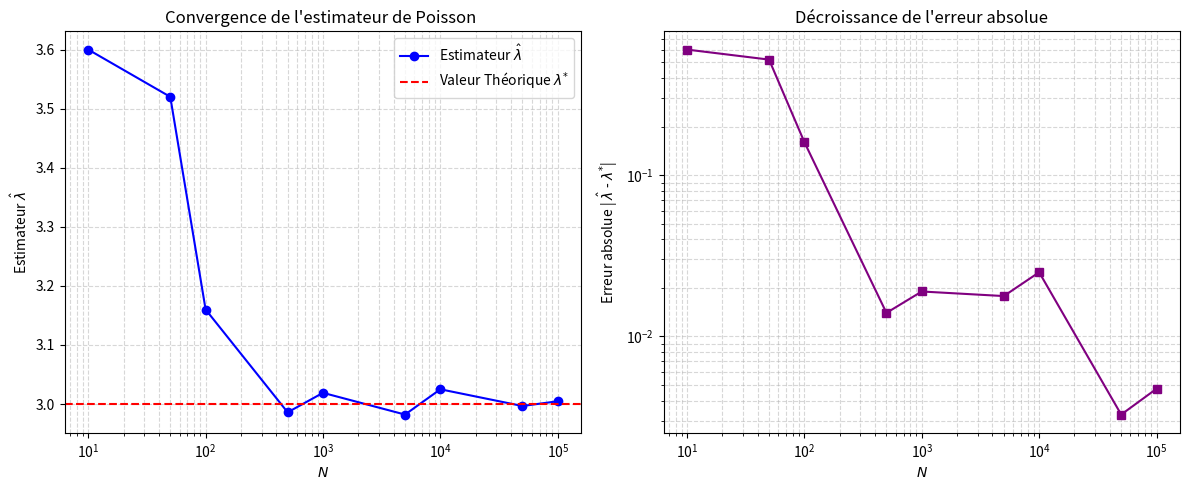
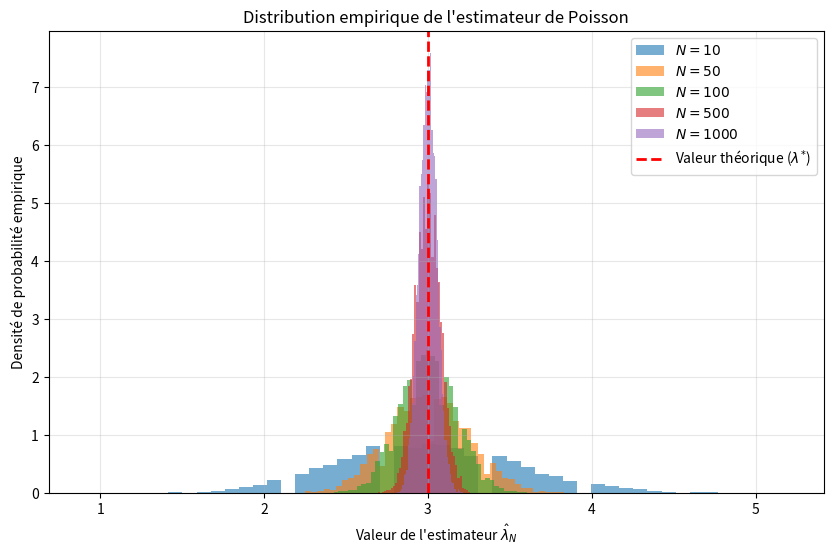

These figures' Python source, in order:
import numpy as np
import math
import matplotlib.pyplot as plt

#Q2

def generer_poisson_knuth_unitaire(lambda_star):
    """
    Génère une unique variable aléatoire suivant une loi de Poisson 
    de paramètre lambda_star en utilisant la méthode de Knuth.
    """
    # Définition du seuil limite
    L = math.exp(-lambda_star)
    
    # Initialisation des variables
    k = 0
    p = 1.0
    
    # Boucle d'accumulation
    while True:
        p *= np.random.uniform(0.0, 1.0)
        if p <= L:
            break
        k += 1
        
    return k

def generer_echantillon_poisson(lambda_star, N):
    """
    Génère un échantillon de taille N de variables aléatoires de Poisson.
    """
    # Utilisation d'une compréhension de liste pour exécuter la routine N fois
    echantillon = [generer_poisson_knuth_unitaire(lambda_star) for _ in range(N)]
    return np.array(echantillon)

# Définition des paramètres de l'exercice
lambda_star = 3
N = 1000

# Génération des données
donnees_X = generer_echantillon_poisson(lambda_star, N)

# Cette méthode fonctionne correctement, mais elle est moins efficace que l'utilisation de np.random.poisson pour de grandes tailles d'échantillon. Pour lambda_star = 3 et N = 1000, la méthode de Knuth est suffisante pour générer les données.




#Q4

# 1. Initialisation des paramètres
lambda_star = 3.0
# Définition d'un tableau de valeurs pour N (de 10 à 100 000)
valeurs_N = [10, 50, 100, 500, 1000, 5000, 10000, 50000, 100000]

# Création des listes vides pour stocker les résultats calculés
estimations_lambda = []
erreurs_absolues = []

# 2. Boucle de génération et de calcul
for N in valeurs_N:
    # Génération de l'échantillon de taille N. Comme la méthode de Knuth est moins efficace pour de grandes tailles d'échantillon, on utilise np.random.poisson pour générer les données.
    echantillon = np.random.poisson(lambda_star, N)
    
    # Calcul de l'estimateur (moyenne empirique)
    lambda_chapeau = np.mean(echantillon)
    
    # Calcul de l'erreur absolue
    erreur = np.abs(lambda_chapeau - lambda_star)
    
    # Stockage des résultats dans les listes
    estimations_lambda.append(lambda_chapeau)
    erreurs_absolues.append(erreur)

# 3. Représentations graphiques

# Création d'une figure avec deux sous-graphiques (1 ligne, 2 colonnes)
fig, (ax1, ax2) = plt.subplots(1, 2, figsize=(12, 5))

# Graphique 1 : Convergence de lambda_chapeau vers lambda_star
ax1.plot(valeurs_N, estimations_lambda, marker='o', linestyle='-', color='blue', label=r"Estimateur $\hat{\lambda}$")
ax1.axhline(y=lambda_star, color='red', linestyle='--', label=r"Valeur Théorique $\lambda^{*}$")
ax1.set_xscale('log') # Échelle logarithmique pour l'axe des N
ax1.set_xlabel(r"$N$")
ax1.set_ylabel(r"Estimateur $\hat{\lambda}$")
ax1.set_title(r"Convergence de l'estimateur de Poisson ")
ax1.legend()
ax1.grid(True, which="both", ls="--", alpha=0.5)

# Graphique 2 : Évolution de l'erreur absolue
ax2.plot(valeurs_N, erreurs_absolues, marker='s', linestyle='-', color='purple')
ax2.set_xscale('log')
ax2.set_yscale('log') # L'erreur décroît, une échelle log-log est pertinente
ax2.set_xlabel(r"$N$")
ax2.set_ylabel(r"Erreur absolue | $\hat{\lambda}$ - $\lambda^{*}$|")
ax2.set_title(r"Décroissance de l'erreur absolue")
ax2.grid(True, which="both", ls="--", alpha=0.5)

# Affichage global
plt.tight_layout()
plt.show()
# Exportation du graphe au format PNG avec une haute résolution
plt.savefig('convergence_poisson.png', dpi=300)


# 2eme sous partie de Q4
M = 10000  # Nombre de répétitions pour l'estimation de la distribution empirique
valeurs_N_2 = [10, 50, 100, 500, 1000]  # Valeurs de N pour lesquelles on veut observer la distribution
plt.figure(figsize=(10, 6))

# 3. Boucle itérative sur les différentes valeurs de N
for N in valeurs_N_2:
    
    # 4. Génération optimisée : matrice de M lignes et N colonnes
    # Chaque ligne est un échantillon indépendant de taille N
    matrice_echantillons = np.random.poisson(lambda_star, (M, N))
    
    # 5. Calcul de la moyenne sur l'axe des colonnes (axis=1)
    # Résultat : un vecteur de dimension M contenant les estimateurs lambda_chapeau
    vecteur_estimateurs = np.mean(matrice_echantillons, axis=1)
    
    # 6. Création de l'histogramme pour la valeur N courante
    # density=True normalise l'aire de l'histogramme à 1
    # alpha=0.6 gère la transparence pour superposer les graphiques
    plt.hist(vecteur_estimateurs, bins=50, density=True, alpha=0.6, 
             label=r"$N = {}$".format(N))

# Paramétrage du rendu graphique
plt.axvline(x=lambda_star, color='red', linestyle='dashed', linewidth=2, 
            label=r"Valeur théorique ($\lambda^{*}$)")
plt.xlabel(r"Valeur de l'estimateur $\hat{\lambda}_{N}$")
plt.ylabel(r"Densité de probabilité empirique")
plt.title(r"Distribution empirique de l'estimateur de Poisson")
plt.legend()
plt.grid(True, alpha=0.3)

# Exportation du graphique
plt.savefig('distribution_empirique.png', dpi=300)




#Q5
